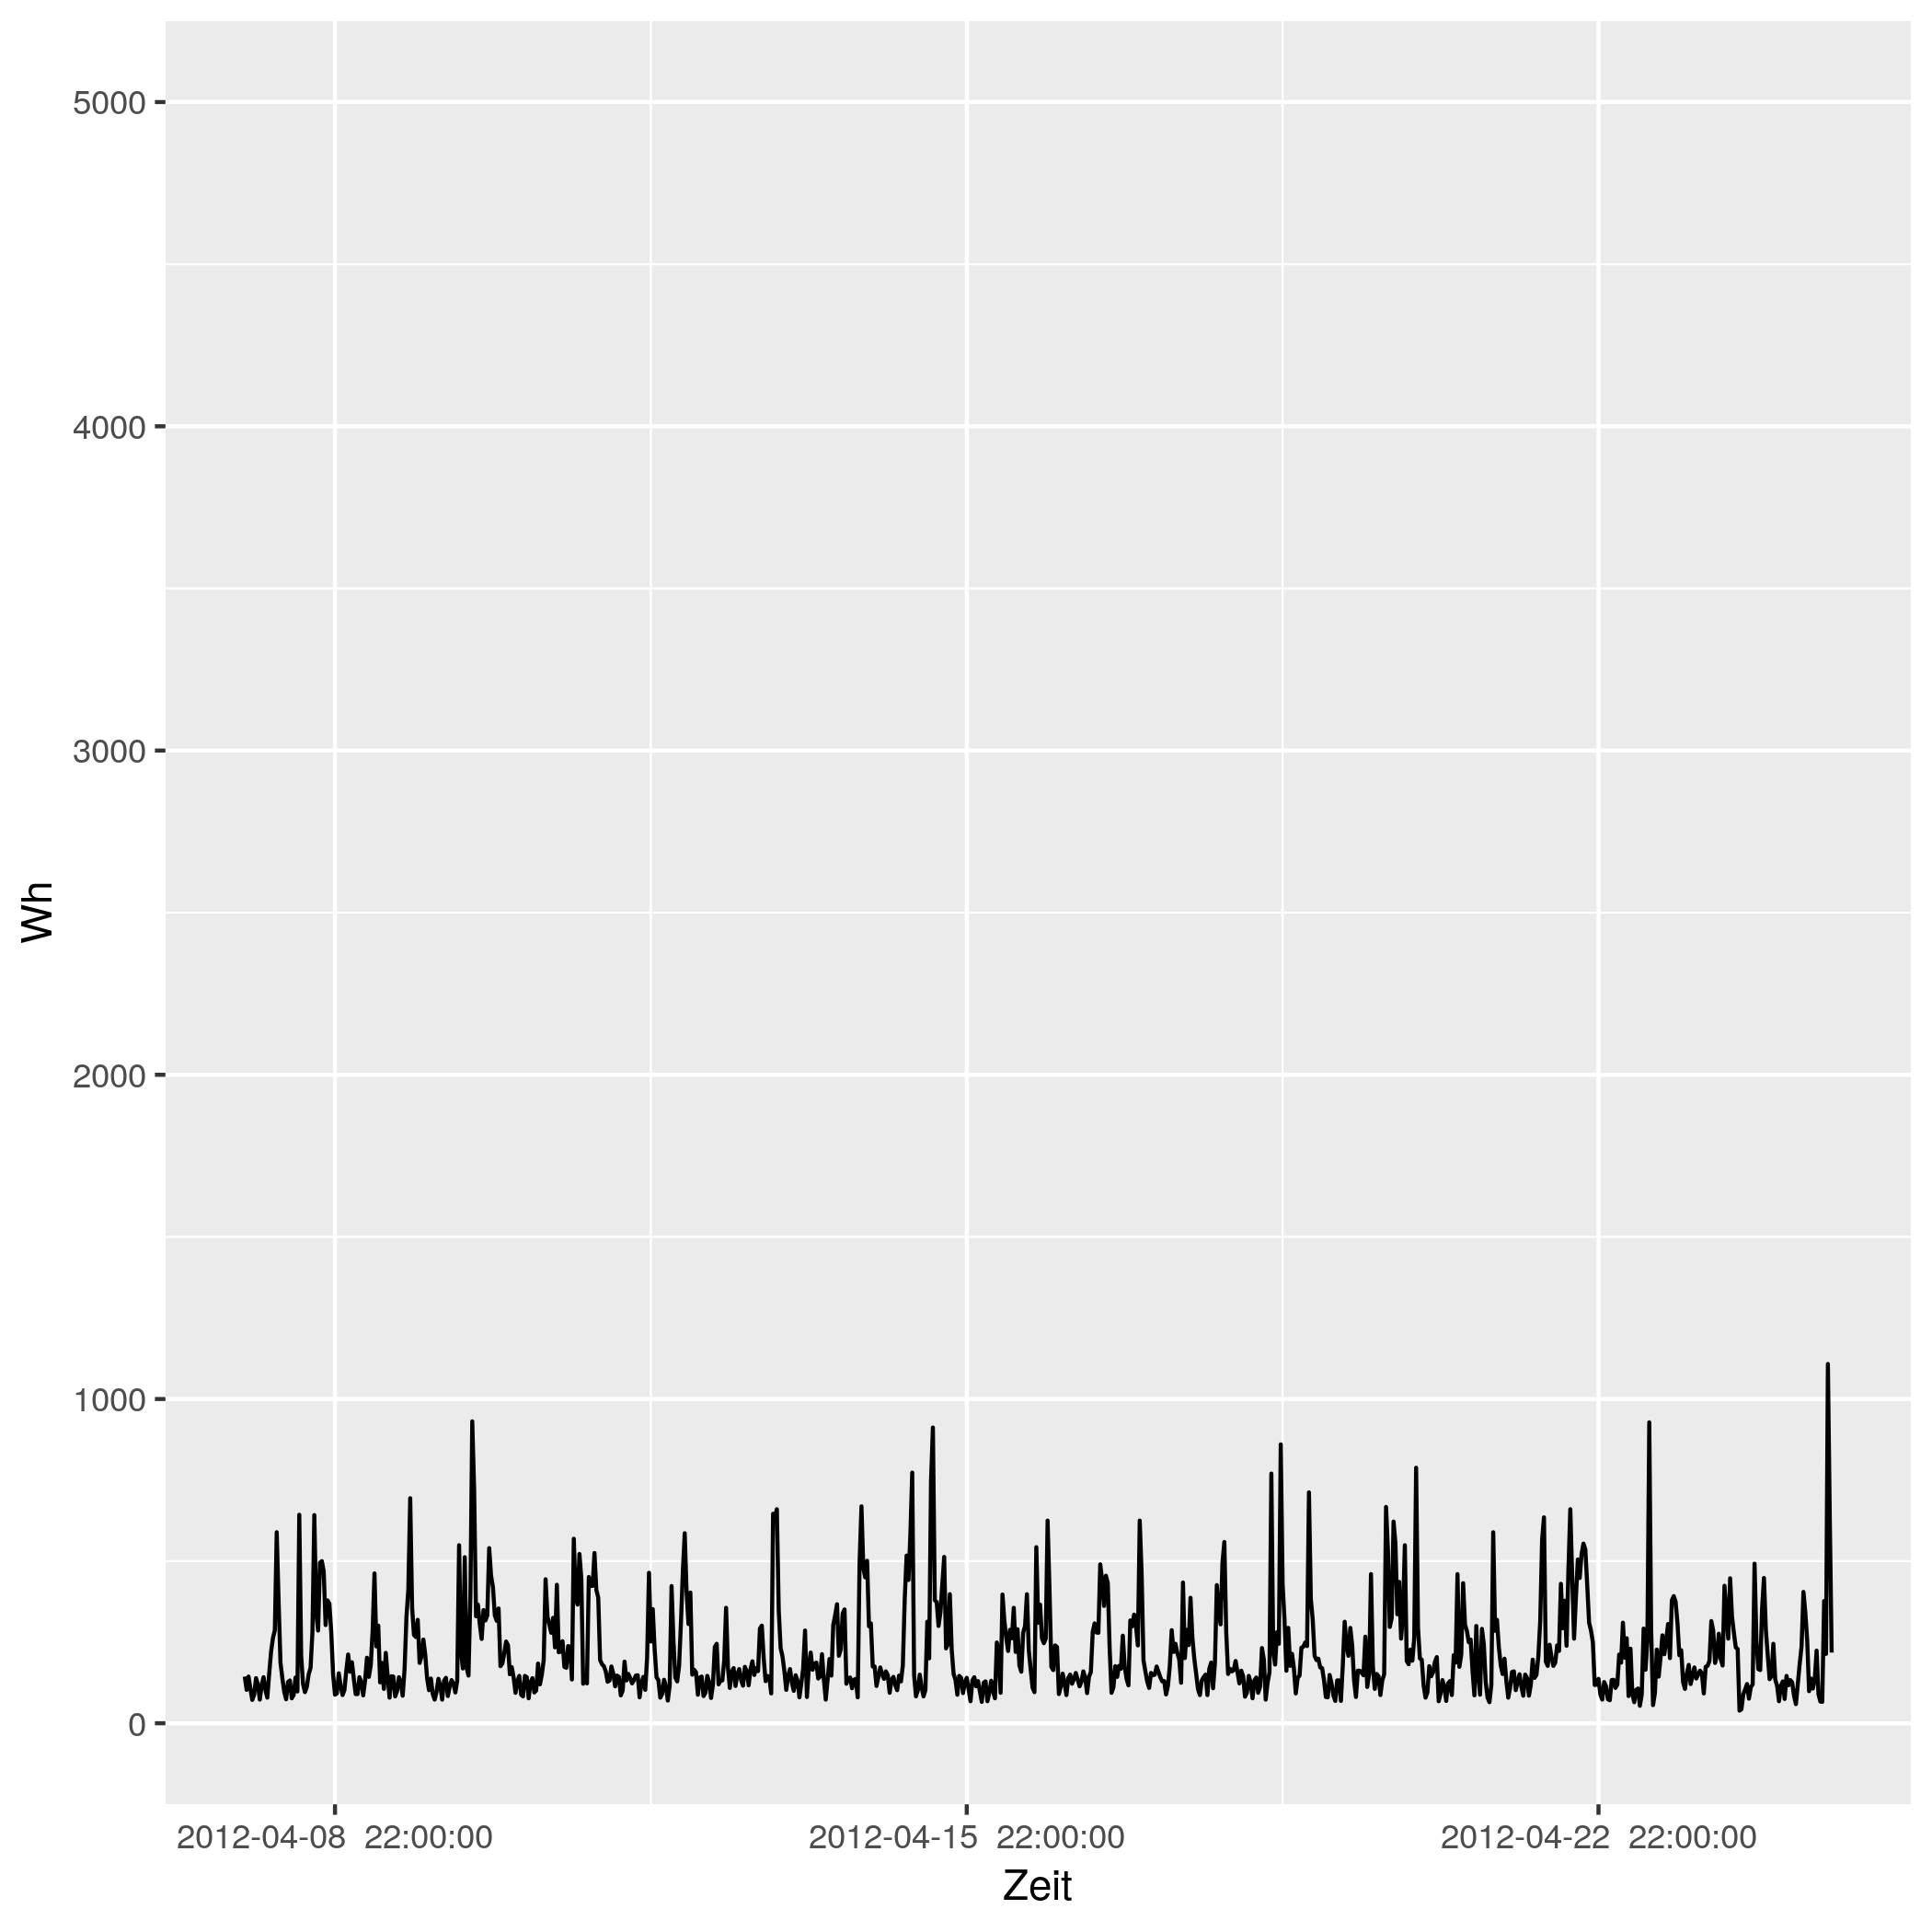

The table this chart was drawn from, first rows:
# file...... strom/strom_26.csv
# date...... Mon Nov 16 14:33:49 2020
# user...... gregor
# host...... (null)
# target.... triplex_meter 264
# trigger... (none)
# interval.. 1800
# limit..... 0
# timestamp, measured_real_energy, measured_power, measured_real_power, measured_demand, monthly_bill, price
2012-04-08 00:00:00 UTC, +0, +144+3.18055e-15d, +144, +144, +0, +30
2012-04-08 00:30:00 UTC, +72, +103-5.1877e-15d, +103, +144, +2.16, 0.06514
2012-04-08 01:00:00 UTC, +123.5, +144+3.00386e-15d, +144, +144, 2.163, 0.06514
2012-04-08 01:30:00 UTC, +195.5, +107-2.14019e-15d, +107, +144, 2.168, 0.06328
2012-04-08 02:00:00 UTC, +249, +72+8.83487e-16d, +72, +144, 2.171, 0.06328
2012-04-08 02:30:00 UTC, +285, +88+5.49369e-15d, +88, +144, 2.174, 0.04793
2012-04-08 03:00:00 UTC, +329, +139-4.48481e-15d, +139, +144, 2.176, 0.04793
2012-04-08 03:30:00 UTC, +398.5, +120+1.6963e-15d, +120, +144, 2.179, 0.05498
2012-04-08 04:00:00 UTC, +458.5, +73-5.05403e-15d, +73, +144, 2.182, 0.05498
2012-04-08 04:30:00 UTC, +495, +118+3.55791e-15d, +118, +144, 2.184, 0.05414
2012-04-08 05:00:00 UTC, +554, +142-8.95931e-16d, +142, +144, 2.188, 0.05414
2012-04-08 05:30:00 UTC, +625, +102+1.24728e-15d, +102, +144, 2.191, 0.05269
2012-04-08 06:00:00 UTC, +676, +79+3.30134e-15d, +79, +144, 2.194, 0.05269
2012-04-08 06:30:00 UTC, +715.5, +153-7.48366e-16d, +153, +153, 2.196, 0.02568
2012-04-08 07:00:00 UTC, +792, +221-5.75666e-16d, +221, +221, 2.198, 0.02568
2012-04-08 07:30:00 UTC, +902.5, +263+1.74144e-15d, +263, +263, 2.201, 0.04876
2012-04-08 08:00:00 UTC, +1034, +287-4.43283e-15d, +287, +287, 2.207, 0.04876
2012-04-08 08:30:00 UTC, 1178, +589+6.13431e-15d, +589, +589, 2.214, 0.06073
2012-04-08 09:00:00 UTC, +1472, +376-6.09042e-15d, +376, +589, 2.232, 0.06073
2012-04-08 09:30:00 UTC, +1660, +187+6.12299e-15d, +187, +589, 2.244, 0.06744
2012-04-08 10:00:00 UTC, 1754, +139-2.56275e-15d, +139, +589, 2.25, 0.06744
2012-04-08 10:30:00 UTC, +1823, +97+3.67239e-15d, +97, +589, 2.255, 0.07714
2012-04-08 11:00:00 UTC, 1872, +74+0d, +74, +589, 2.259, 0.07714
2012-04-08 11:30:00 UTC, 1908, +127-1.2021e-15d, +127, +589, 2.261, 0.1151
2012-04-08 12:00:00 UTC, +1972, +132+2.60227e-15d, +132, +589, 2.269, 0.1151
2012-04-08 12:30:00 UTC, +2038, +77+5.70021e-15d, +77, +589, 2.276, 0.3145
2012-04-08 13:00:00 UTC, 2076, +87-3.21711e-15d, +87, +589, 2.288, 0.3145
2012-04-08 13:30:00 UTC, +2120, +141-3.60914e-16d, +141, +589, 2.302, 0.1033
2012-04-08 14:00:00 UTC, 2190, +98+1.428e-15d, +98, +589, 2.309, 0.1033
2012-04-08 14:30:00 UTC, 2240, +643+3.95714e-15d, +643, +643, 2.314, 0.1075
2012-04-08 15:00:00 UTC, +2561, +209+1.82616e-15d, +209, +643, 2.349, 0.1075
2012-04-08 15:30:00 UTC, 2666, +121+1.15657e-15d, +121, +643, 2.36, 0.09098
2012-04-08 16:00:00 UTC, +2726, +96+4.77083e-15d, +96, +643, 2.366, 0.09098
2012-04-08 16:30:00 UTC, +2774, +112-2.6126e-15d, +112, +643, 2.37, 0.09947
2012-04-08 17:00:00 UTC, +2830, +151-4.21266e-16d, +151, +643, 2.376, 0.09947
2012-04-08 17:30:00 UTC, 2906, +171+3.12476e-15d, +171, +643, 2.383, 0.1634
2012-04-08 18:00:00 UTC, +2991, +282-1.53388e-15d, +282, +643, 2.397, 0.1634
2012-04-08 18:30:00 UTC, +3132, +642-4.75597e-16d, +642, +643, 2.42, 0.1888
2012-04-08 19:00:00 UTC, +3453, +342-2.08317e-15d, +342, +643, 2.481, 0.1888
2012-04-08 19:30:00 UTC, +3624, +286+8.89666e-17d, +286, +643, 2.513, 0.1226
2012-04-08 20:00:00 UTC, +3767, +495+5.2431e-15d, +495, +643, 2.531, 0.1226
2012-04-08 20:30:00 UTC, 4014, +500+8.14222e-16d, +500, +643, 2.561, 0.2817
2012-04-08 21:00:00 UTC, 4264, +468-3.91453e-15d, +468, +643, 2.631, 0.2817
2012-04-08 21:30:00 UTC, 4498, +303+5.0385e-16d, +303, +643, 2.697, 0.2406
2012-04-08 22:00:00 UTC, +4650, +379+4.83377e-15d, +379, +643, 2.734, 0.2406
2012-04-08 22:30:00 UTC, 4840, +369+2.7582e-15d, +369, +643, 2.779, 0.08283
2012-04-08 23:00:00 UTC, +5024, +281-5.25188e-15d, +281, +643, 2.795, 0.08283
2012-04-08 23:30:00 UTC, 5164, +149+2.1346e-15d, +149, +643, 2.806, 0.08101
2012-04-09 00:00:00 UTC, +5239, +88-2.16856e-15d, +88, +643, 2.812, 0.08101
2012-04-09 00:30:00 UTC, +5283, +92-3.18055e-15d, +92, +643, 2.816, 0.06234
2012-04-09 01:00:00 UTC, +5329, +154-5.36977e-15d, +154, +643, 2.819, 0.06234
2012-04-09 01:30:00 UTC, +5406, +116+1.09674e-15d, +116, +643, 2.823, 0.0584
... 793 more rows
